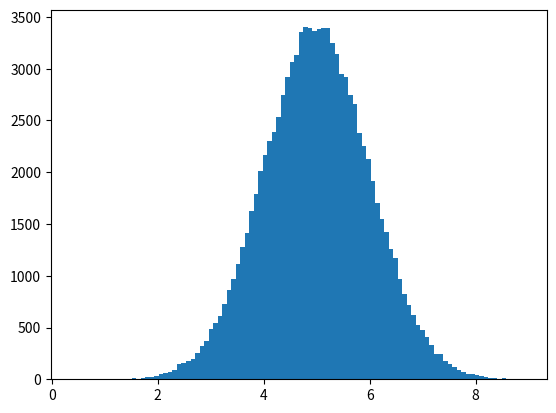

Python code for this plot:
import numpy
from scipy import stats
import matplotlib.pyplot as plt

velocidades = [80, 85, 82, 87, 94, 99, 87, 88, 93, 90, 91]

# x = numpy.mean(velocidades)
# y = numpy.median(velocidades)
# z = stats.mode(velocidades)

# print(f'{x:.2f}')
# print(y)
# print(z)

speed = [86,87,88,86,87,85,86]
speed = [32,111,138,28,59,77,97]

dp = numpy.std(speed)
md  = numpy.median(speed)
var = numpy.var(speed)


print(f'{dp:.2f}',  f'{md:.2f}', f'{var:.2f}')

ages = [5,31,43,48,50,41,7,11,15,39,80,82,32,2,8,6,25,36,27,61,31]
percentil = numpy.percentile(ages, 90)

print(f'{percentil:.2f}')

# aleatorios = numpy.random.uniform(0.0, 5.0, 100000)
# plt.hist(aleatorios, 100)
# plt.show()

distNormal = numpy.random.normal(5.0, 1.0, 100000)
plt.hist(distNormal, 100)
plt.show()